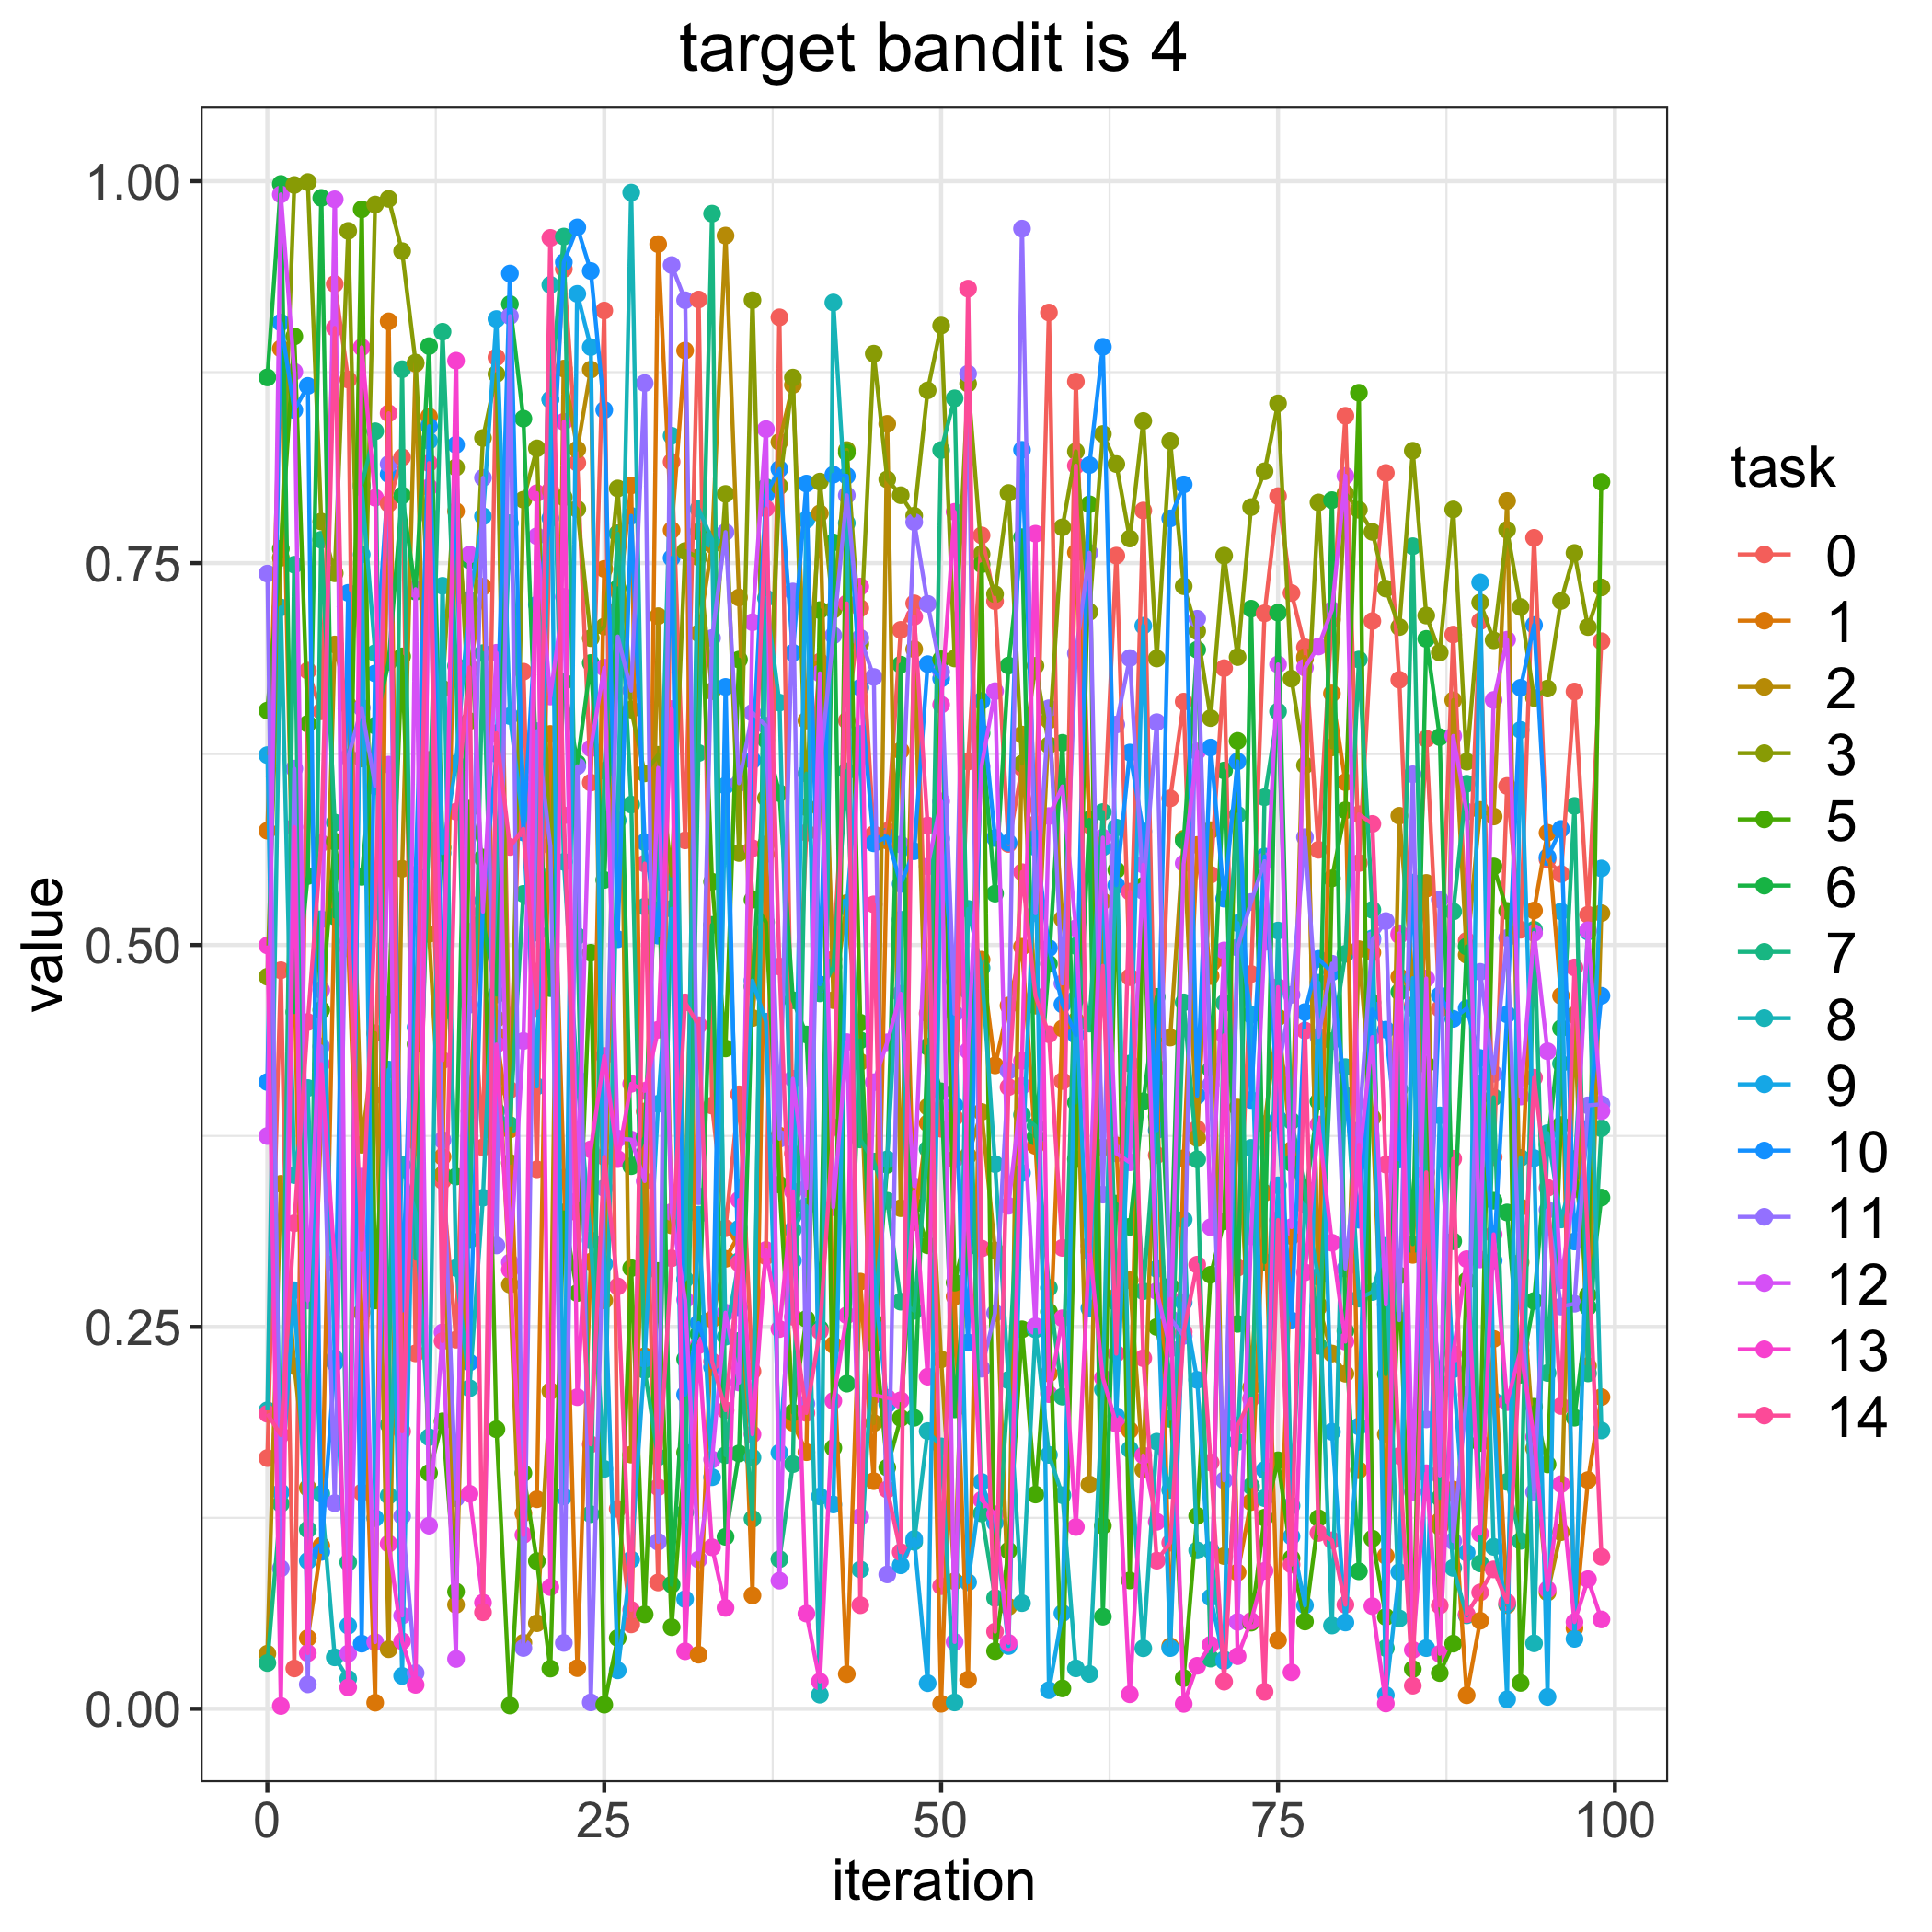

Values plotted in this chart, from the file beside it:
, 0, 1, 2, 3, 5, 6, 7, 8, 9, 10, 11, 12, 13, 14
0, 0.1641, 0.5748, 0.03605, 0.4792, 0.6535, 0.8715, 0.02998, 0.1954, 0.6243, 0.4103, 0.7431, 0.3749, 0.4997, 0.1931
1, 0.4834, 0.8905, 0.3437, 0.7535, 0.7594, 0.9982, 0.1342, 0.721, 0.1417, 0.9075, 0.09192, 0.9913, 0.00184, 0.1792
2, 0.0264, 0.4834, 0.2242, 0.9975, 0.8984, 0.4561, 0.7489, 0.3493, 0.274, 0.8502, 0.6155, 0.8752, 0.5772, 0.3178
3, 0.6796, 0.0463, 0.1446, 0.9994, 0.6448, 0.5452, 0.1174, 0.4064, 0.09685, 0.866, 0.01598, 0.2673, 0.03642, 0.4495
4, 0.653, 0.1068, 0.3862, 0.7772, 0.4575, 0.9891, 0.7653, 0.1407, 0.5169, 0.1027, 0.4336, 0.4706, 0.422, 0.5666
5, 0.9327, 0.5286, 0.6967, 0.7433, 0.5677, 0.5186, 0.5801, 0.03367, 0.2293, 0.2265, 0.1346, 0.9881, 0.2919, 0.9039
6, 0.8701, 0.4977, 0.6569, 0.9674, 0.5025, 0.5583, 0.0959, 0.01961, 0.05443, 0.7305, 0.6229, 0.03616, 0.01395, 0.5165
7, 0.1416, 0.2595, 0.3692, 0.6221, 0.9816, 0.5446, 0.8014, 0.7995, 0.7557, 0.04264, 0.6553, 0.3484, 0.8913, 0.3003
8, 0.4017, 0.003994, 0.4423, 0.9847, 0.2673, 0.6436, 0.8363, 0.6911, 0.1248, 0.6778, 0.604, 0.04365, 0.7928, 0.5219
9, 0.7889, 0.9083, 0.039, 0.9884, 0.4609, 0.6853, 0.186, 0.1395, 0.4184, 0.8082, 0.8148, 0.6181, 0.1081, 0.8481
10, 0.8192, 0.2323, 0.5499, 0.9542, 0.6889, 0.7943, 0.8769, 0.356, 0.0215, 0.2606, 0.1261, 0.06102, 0.04422, 0.1817
11, 0.2327, 0.3716, 0.8805, 0.8812, 0.4351, 0.7313, 0.2947, 0.3248, 0.4462, 0.546, 0.02344, 0.7329, 0.01568, 0.3987
12, 0.6212, 0.8459, 0.5072, 0.7171, 0.1544, 0.892, 0.5755, 0.1778, 0.83, 0.8396, 0.7809, 0.1199, 0.7996, 0.8154
13, 0.3456, 0.3613, 0.3496, 0.6678, 0.1882, 0.5637, 0.9015, 0.7351, 0.5602, 0.4562, 0.3723, 0.2464, 0.4245, 0.2407
14, 0.2416, 0.784, 0.06808, 0.8126, 0.07673, 0.3484, 0.6827, 0.2886, 0.6189, 0.8274, 0.1378, 0.03263, 0.8825, 0.5873
15, 0.5087, 0.6799, 0.3913, 0.6466, 0.5892, 0.7518, 0.3069, 0.2098, 0.7259, 0.2267, 0.4609, 0.7556, 0.1408, 0.6817
16, 0.3675, 0.7346, 0.5563, 0.8319, 0.5573, 0.5159, 0.6911, 0.3346, 0.7807, 0.5289, 0.8058, 0.5218, 0.06949, 0.06316
17, 0.8847, 0.4408, 0.4516, 0.8738, 0.183, 0.4676, 0.3913, 0.5402, 0.9098, 0.6251, 0.3033, 0.6913, 0.4348, 0.6387
18, 0.4052, 0.3792, 0.2777, 0.3574, 0.002152, 0.9196, 0.3822, 0.7761, 0.6499, 0.9396, 0.9117, 0.2922, 0.2874, 0.5642
19, 0.6789, 0.1279, 0.04321, 0.7915, 0.1543, 0.8446, 0.5335, 0.6016, 0.5777, 0.5736, 0.03981, 0.4372, 0.1138, 0.5761
20, 0.3532, 0.1372, 0.05602, 0.8251, 0.09664, 0.6089, 0.5081, 0.5482, 0.4074, 0.7228, 0.64, 0.7676, 0.7958, 0.4587
21, 0.7977, 0.6381, 0.208, 0.5432, 0.02633, 0.4718, 0.8569, 0.9321, 0.8571, 0.7794, 0.5649, 0.6627, 0.07968, 0.9629
22, 0.9425, 0.3477, 0.8773, 0.793, 0.325, 0.6723, 0.9637, 0.5544, 0.139, 0.947, 0.04312, 0.7279, 0.8425, 0.5849
23, 0.8157, 0.02663, 0.8243, 0.7854, 0.2722, 0.6191, 0.5059, 0.4123, 0.9262, 0.9697, 0.617, 0.3326, 0.204, 0.3247
24, 0.6063, 0.2927, 0.8767, 0.7009, 0.4949, 0.6846, 0.1274, 0.3066, 0.8914, 0.9412, 0.004199, 0.6288, 0.3662, 0.1731
25, 0.9153, 0.7462, 0.2674, 0.7085, 0.002704, 0.5426, 0.6141, 0.157, 0.2912, 0.8502, 0.3409, 0.6816, 0.4273, 0.3614
26, 0.1308, 0.7195, 0.7696, 0.7989, 0.04637, 0.7335, 0.7692, 0.5816, 0.02517, 0.5038, 0.702, 0.3733, 0.3599, 0.2765
27, 0.05526, 0.8009, 0.1664, 0.6541, 0.2885, 0.3552, 0.5919, 0.9926, 0.09767, 0.7809, 0.6665, 0.3726, 0.4091, 0.06473
28, 0.391, 0.2308, 0.3083, 0.6124, 0.06183, 0.3742, 0.2217, 0.5251, 0.2292, 0.5673, 0.8678, 0.3455, 0.4045, 0.5533
29, 0.08269, 0.9588, 0.7153, 0.6245, 0.2866, 0.5854, 0.1647, 0.5228, 0.3961, 0.5061, 0.1093, 0.616, 0.4445, 0.145
30, 0.8163, 0.7716, 0.3164, 0.5455, 0.05344, 0.0813, 0.5412, 0.8334, 0.5237, 0.7534, 0.9451, 0.3252, 0.6545, 0.2949
31, 0.5685, 0.8891, 0.3235, 0.7579, 0.1678, 0.2289, 0.1285, 0.2811, 0.07181, 0.2057, 0.9221, 0.2678, 0.03766, 0.4624
32, 0.9225, 0.03543, 0.7041, 0.7538, 0.7705, 0.2453, 0.6257, 0.7854, 0.3235, 0.2525, 0.3355, 0.09771, 0.238, 0.4475
33, 0.3949, 0.255, 0.762, 0.6661, 0.5414, 0.5132, 0.9787, 0.7655, 0.1516, 0.2236, 0.7009, 0.1632, 0.1057, 0.2274
34, 0.3146, 0.2946, 0.9644, 0.7953, 0.4323, 0.1126, 0.1661, 0.2436, 0.6043, 0.6689, 0.7703, 0.2593, 0.06605, 0.1954
35, 0.4022, 0.3105, 0.7274, 0.5602, 0.6868, 0.1671, 0.2408, 0.2931, 0.3144, 0.2628, 0.6059, 0.2136, 0.3332, 0.2917
36, 0.2209, 0.07418, 0.4522, 0.9221, 0.5296, 0.4728, 0.1243, 0.1645, 0.4767, 0.6209, 0.652, 0.7113, 0.1797, 0.5633
37, 0.2962, 0.5595, 0.5659, 0.5961, 0.5148, 0.6343, 0.7997, 0.7271, 0.4498, 0.7949, 0.6436, 0.8377, 0.3003, 0.7857
38, 0.9109, 0.3752, 0.8293, 0.8003, 0.3432, 0.5994, 0.09792, 0.6587, 0.1677, 0.8116, 0.3731, 0.08388, 0.2486, 0.4859
39, 0.3635, 0.1872, 0.8666, 0.8714, 0.1939, 0.4638, 0.1602, 0.3135, 0.2934, 0.6913, 0.7314, 0.4124, 0.3387, 0.2566
40, 0.5735, 0.168, 0.6469, 0.5902, 0.2552, 0.4414, 0.6122, 0.3291, 0.7784, 0.8021, 0.1997, 0.3407, 0.06233, 0.1936
41, 0.6854, 0.6808, 0.7825, 0.8033, 0.7192, 0.2489, 0.4684, 0.009236, 0.139, 0.4743, 0.6158, 0.6778, 0.01786, 0.2472
42, 0.4907, 0.2382, 0.4639, 0.7194, 0.1708, 0.7636, 0.4858, 0.9206, 0.1337, 0.8079, 0.7027, 0.3284, 0.2016, 0.3807
43, 0.6469, 0.02272, 0.5275, 0.824, 0.8223, 0.2129, 0.6138, 0.7762, 0.5248, 0.8071, 0.7944, 0.4364, 0.2576, 0.7236
44, 0.7205, 0.2796, 0.4235, 0.6972, 0.4491, 0.4376, 0.3727, 0.09118, 0.6382, 0.6685, 0.7011, 0.1258, 0.7346, 0.06779
45, 0.5725, 0.149, 0.187, 0.8871, 0.2535, 0.2385, 0.3583, 0.2501, 0.2841, 0.5666, 0.6755, 0.4102, 0.2053, 0.5266
46, 0.5746, 0.5683, 0.8411, 0.8048, 0.1579, 0.3561, 0.3326, 0.3597, 0.1992, 0.5709, 0.08795, 0.4363, 0.2036, 0.1436
47, 0.7063, 0.6272, 0.3277, 0.7944, 0.1903, 0.6835, 0.2665, 0.5165, 0.09392, 0.54, 0.5658, 0.4681, 0.202, 0.1026
48, 0.7237, 0.3186, 0.6937, 0.781, 0.3299, 0.1905, 0.2605, 0.1093, 0.1111, 0.5614, 0.7769, 0.3421, 0.3382, 0.7149
49, 0.4552, 0.3833, 0.3941, 0.8631, 0.3034, 0.4334, 0.3664, 0.1818, 0.01674, 0.6839, 0.7233, 0.5514, 0.2174, 0.5782
50, 0.3797, 0.003294, 0.2287, 0.9055, 0.687, 0.4042, 0.824, 0.1718, 0.5697, 0.6744, 0.6789, 0.5941, 0.6573, 0.08026
51, 0.387, 0.2698, 0.08351, 0.6876, 0.279, 0.196, 0.8578, 0.004166, 0.4759, 0.3952, 0.4551, 0.04374, 0.7835, 0.3596
52, 0.6201, 0.01907, 0.362, 0.8675, 0.3163, 0.3025, 0.4699, 0.5236, 0.0828, 0.2398, 0.874, 0.4308, 0.3129, 0.9297
53, 0.7682, 0.4904, 0.3907, 0.7559, 0.7492, 0.6387, 0.1279, 0.485, 0.1485, 0.6598, 0.2226, 0.617, 0.1367, 0.3013
54, 0.7251, 0.4212, 0.3, 0.7297, 0.03773, 0.5336, 0.07254, 0.3566, 0.1219, 0.57, 0.259, 0.6662, 0.1273, 0.05053
55, 0.5661, 0.4604, 0.06679, 0.7959, 0.1035, 0.6829, 0.2153, 0.215, 0.04108, 0.567, 0.4177, 0.3293, 0.04313, 0.407
56, 0.6159, 0.4988, 0.6377, 0.6188, 0.2484, 0.767, 0.3888, 0.06917, 0.3508, 0.8241, 0.9689, 0.4078, 0.4242, 0.5477
57, 0.5792, 0.3685, 0.4603, 0.6828, 0.1403, 0.3746, 0.3815, 0.2484, 0.564, 0.5697, 0.5208, 0.2505, 0.7692, 0.4666
58, 0.914, 0.2194, 0.647, 0.6308, 0.26, 0.4876, 0.2755, 0.1662, 0.01217, 0.498, 0.655, 0.5844, 0.206, 0.4416
59, 0.4109, 0.4454, 0.5171, 0.7734, 0.01334, 0.6324, 0.2043, 0.1398, 0.06262, 0.4611, 0.4749, 0.6038, 0.2556, 0.3017
... 40 more rows
